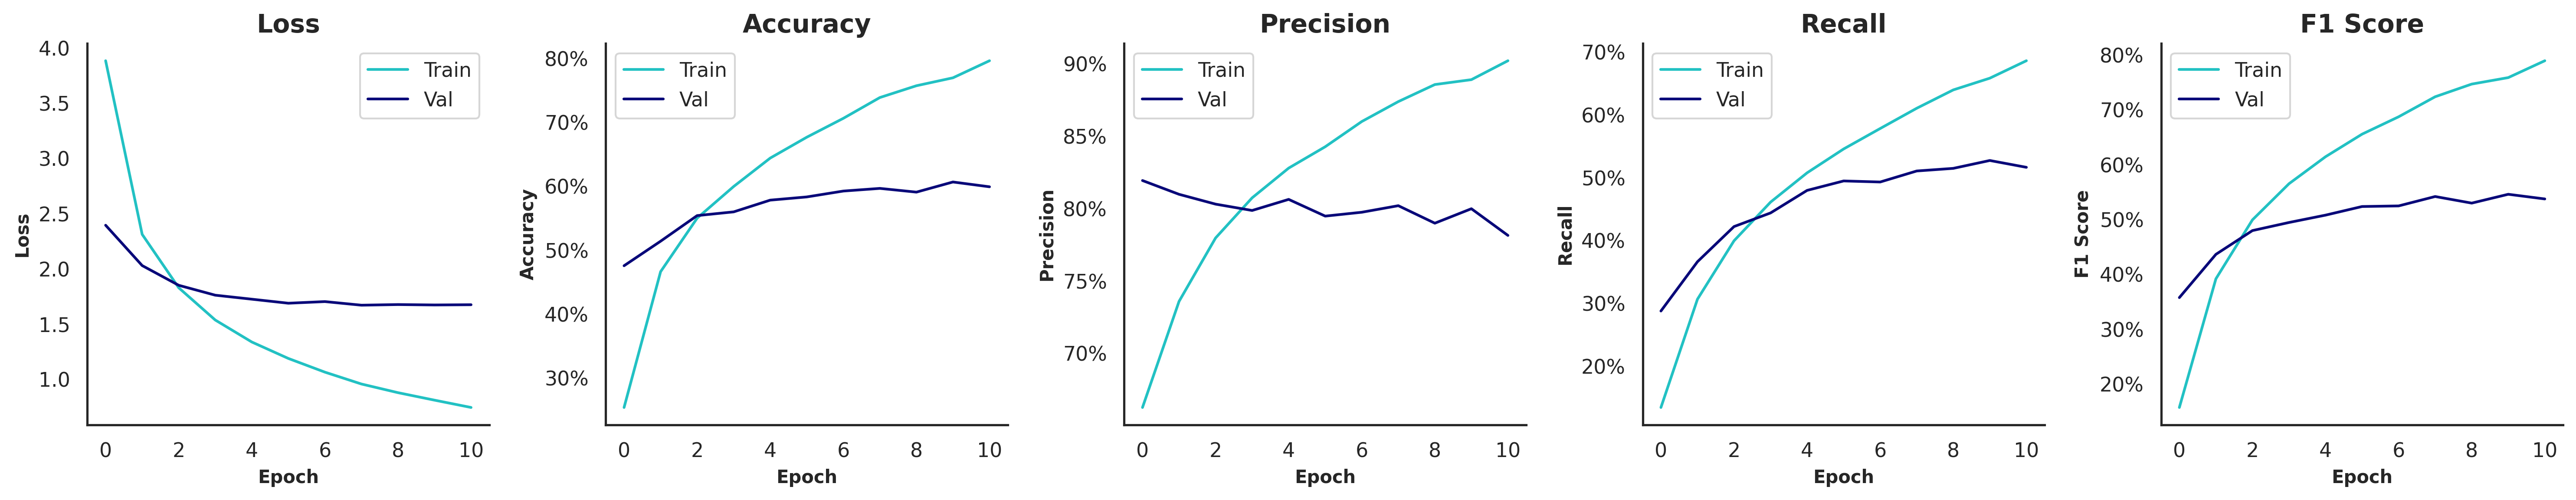

Source data for this figure (header and first rows):
, , , Train, Train, Train, Train, Train, Validation, Validation, Validation, Validation, Validation, Test, Test, Test, Test, Test
, , Time of Execution, Accuracy, Precision, Recall, F1 Score, AUROC, Accuracy, Precision, Recall, F1 Score, AUROC, Accuracy, Precision, Recall, F1 Score, AUROC
Model, Variation, , , , , , , , , , , , , , , , 
ResNet152V2, Original | Grayscale=F | Contrast=T | Sa…, 288.6, 0.7966, 0.9022, 0.6863, 0.7897, 0.9954, 0.5993, 0.7816, 0.5167, 0.5376, 0.9503, 0.603, 0.7485, 0.5213, 0.5505, 0.9535
